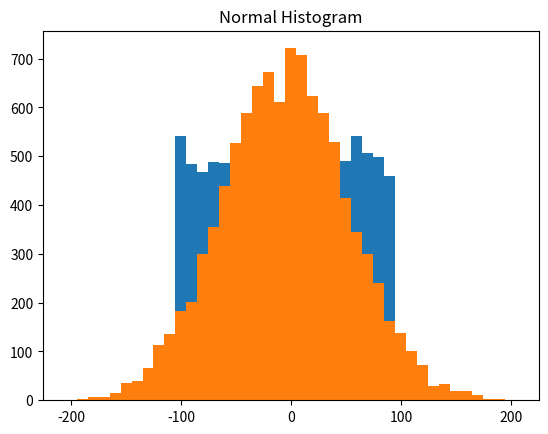

The matplotlib source for this figure:
#!/usr/bin/env python
# -*- coding: utf-8 -*-
# one_dimensional.py
from __future__ import division
from collections import Counter
import matplotlib.pyplot as plt
import random
import math

def normal_cdf(x, mu = 0, sigma = 1):
    return (1 + math.erf((x - mu) / math.sqrt(2) / sigma)) / 2

def inverse_normal_cdf(p, mu=0, sigma=1, tolerance=0.00001):
    """find approximate inverse using binary search"""

    # if not standard, compute standard and rescale
    if mu != 0 or sigma != 1:
        return mu + sigma * inverse_normal_cdf(p, tolerance=tolerance)

    low_z, low_p = -10.0, 0            # normal_cdf(-10) is (very close to) 0
    hi_z,  hi_p  =  10.0, 1            # normal_cdf(10)  is (very close to) 1
    while hi_z - low_z > tolerance:
        mid_z = (low_z + hi_z) / 2     # consider the midpoint
        mid_p = normal_cdf(mid_z)      # and the cdf's value there
        if mid_p < p:
            # midpoint is still too low, search above it
            low_z, low_p = mid_z, mid_p
        elif mid_p > p:
            # midpoint is still too high, search below it
            hi_z, hi_p = mid_z, mid_p
        else:
            break

    return mid_z

def bucketize(point, bucket_size):
    """reduziere den Punkt auf das nächstkleinere Vielfache von bucket_size"""
    return bucket_size * math.floor(point / bucket_size)

def make_histogram(points, bucket_size):
    """teile die Punkte in Klassen ein und zähle jede Klasse"""
    return Counter(bucketize(point, bucket_size) for point in points)

def plot_histogram(points, bucket_size, title=""):
    histogram = make_histogram(points, bucket_size)
    plt.bar(histogram.keys(), histogram.values(), width=bucket_size)
    plt.title(title)
    plt.show()

random.seed(0)

# gleichverteilt zwischen -100 und 100
uniform = [200 * random.random() - 100 for _ in range(10000)]

# normalverteilt mit Mittelwert 0 und Standardabweichung 57
normal = [57 * inverse_normal_cdf(random.random()) for _ in range(10000)]


plot_histogram(uniform, 10, "Uniform Histogram")

plot_histogram(normal, 10, "Normal Histogram")
